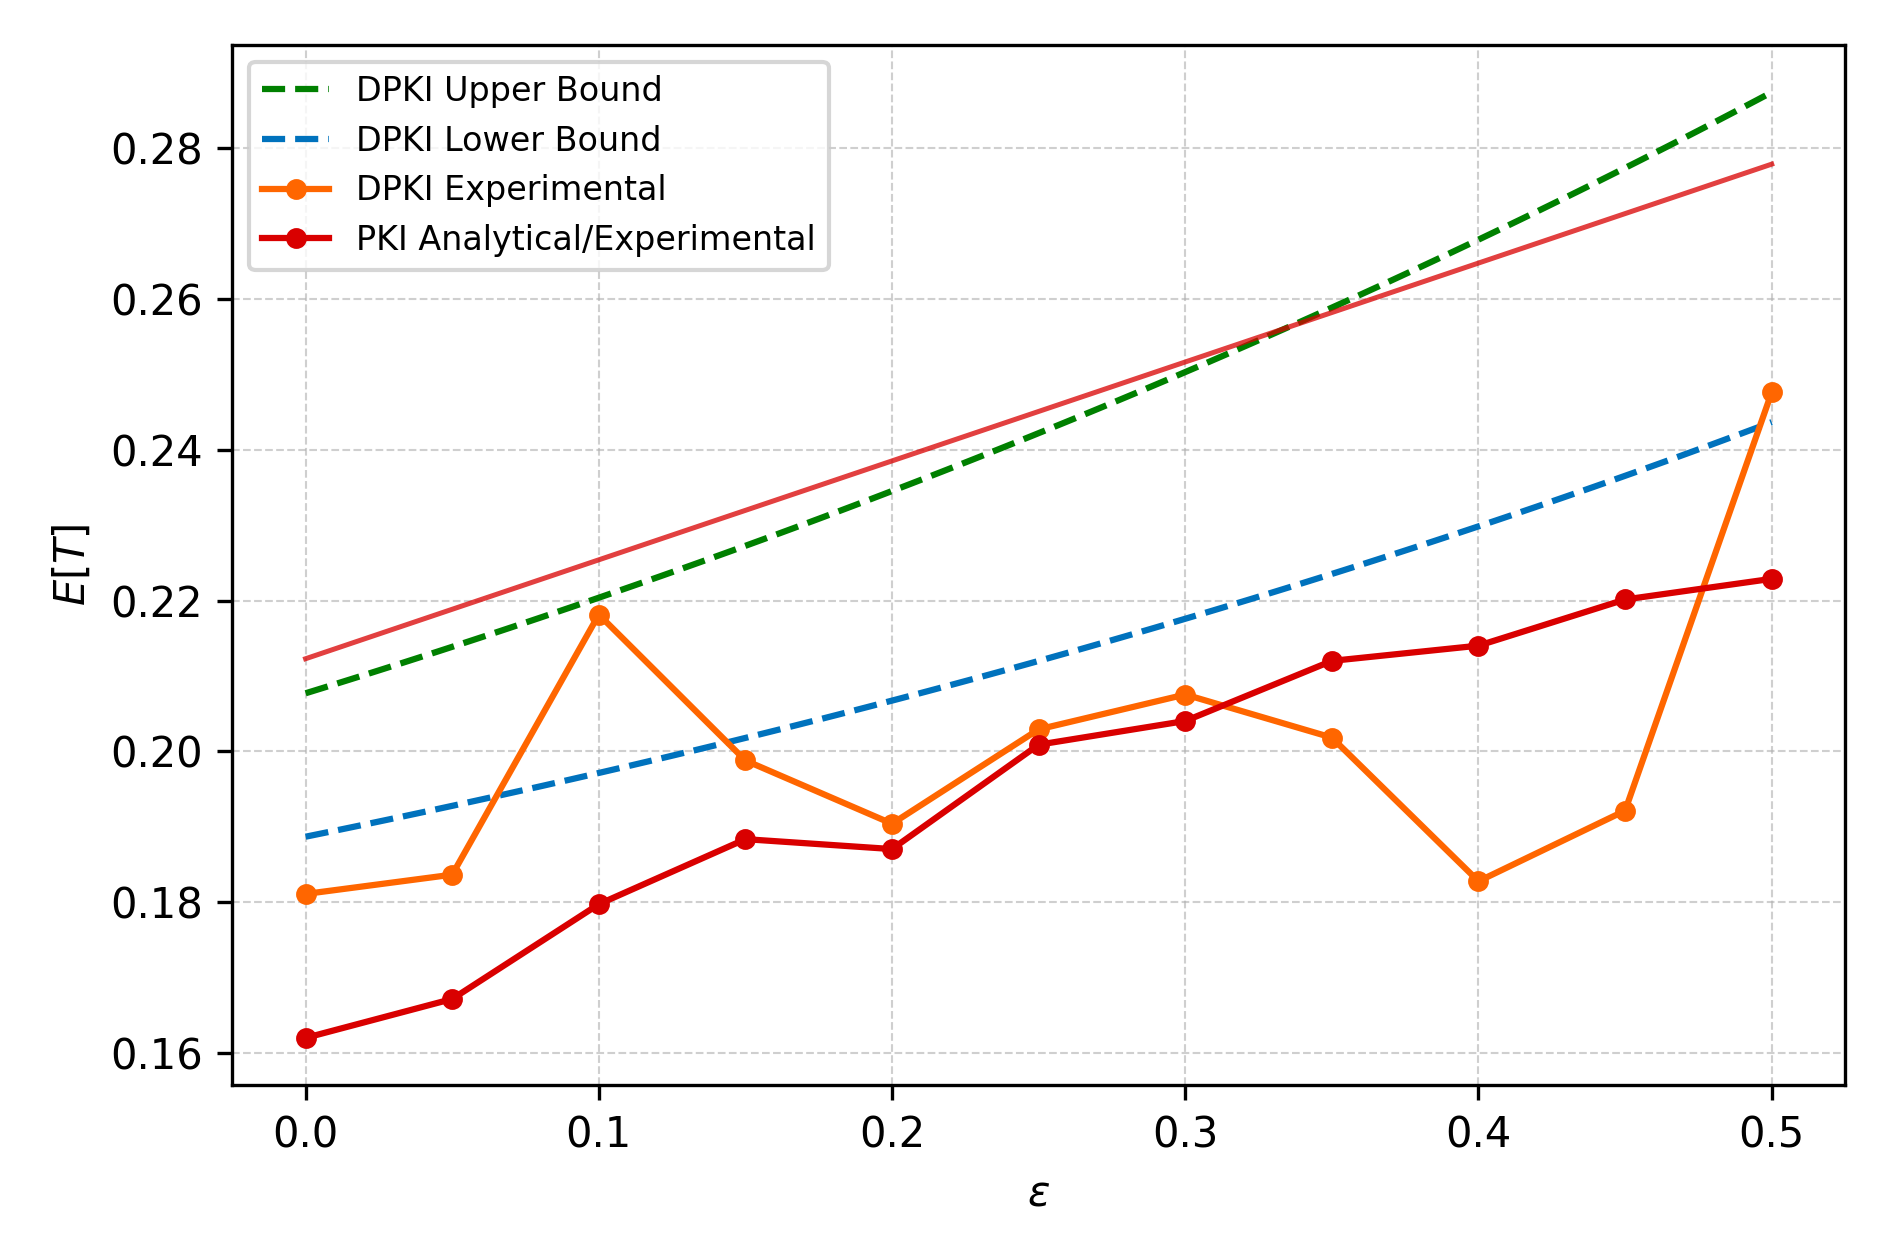

The table this chart was drawn from, first rows:
epsilon, DPKI_upper_theory, DPKI_lower_theory, PKI_theory, PKI_rho, DPKI_sim, PKI_sim
0.0, 0.2077, 0.1887, 0.2123, 0.1352, 0.1811, 0.1621
0.005051, 0.2083, 0.1891, 0.2129, 0.1352, , 
0.0101, 0.2089, 0.1895, 0.2136, 0.1352, , 
0.01515, 0.2095, 0.1899, 0.2143, 0.1352, , 
0.0202, 0.2102, 0.1903, 0.2149, 0.1352, , 
0.02525, 0.2108, 0.1907, 0.2156, 0.1352, , 
0.0303, 0.2114, 0.1912, 0.2163, 0.1352, , 
0.03535, 0.212, 0.1916, 0.2169, 0.1352, , 
0.0404, 0.2127, 0.192, 0.2176, 0.1352, , 
0.04545, 0.2133, 0.1924, 0.2182, 0.1352, , 
0.05, , , , , 0.1837, 0.1672
0.05051, 0.2139, 0.1928, 0.2189, 0.1352, , 
0.05556, 0.2146, 0.1933, 0.2196, 0.1352, , 
0.06061, 0.2152, 0.1937, 0.2202, 0.1352, , 
0.06566, 0.2159, 0.1941, 0.2209, 0.1352, , 
0.07071, 0.2165, 0.1946, 0.2216, 0.1352, , 
0.07576, 0.2172, 0.195, 0.2222, 0.1352, , 
0.08081, 0.2178, 0.1954, 0.2229, 0.1352, , 
0.08586, 0.2185, 0.1959, 0.2235, 0.1352, , 
0.09091, 0.2192, 0.1963, 0.2242, 0.1352, , 
0.09596, 0.2198, 0.1968, 0.2249, 0.1352, , 
0.1, , , , , 0.2181, 0.1798
0.101, 0.2205, 0.1972, 0.2255, 0.1352, , 
0.1061, 0.2212, 0.1977, 0.2262, 0.1352, , 
0.1111, 0.2219, 0.1982, 0.2268, 0.1352, , 
0.1162, 0.2226, 0.1986, 0.2275, 0.1352, , 
0.1212, 0.2232, 0.1991, 0.2282, 0.1352, , 
0.1263, 0.2239, 0.1996, 0.2288, 0.1352, , 
0.1313, 0.2246, 0.2, 0.2295, 0.1352, , 
0.1364, 0.2253, 0.2005, 0.2302, 0.1352, , 
0.1414, 0.226, 0.201, 0.2308, 0.1352, , 
0.1465, 0.2267, 0.2015, 0.2315, 0.1352, , 
0.15, , , , , 0.1988, 0.1884
0.1515, 0.2275, 0.2019, 0.2321, 0.1352, , 
0.1566, 0.2282, 0.2024, 0.2328, 0.1352, , 
0.1616, 0.2289, 0.2029, 0.2335, 0.1352, , 
0.1667, 0.2296, 0.2034, 0.2341, 0.1352, , 
0.1717, 0.2304, 0.2039, 0.2348, 0.1352, , 
0.1768, 0.2311, 0.2044, 0.2355, 0.1352, , 
0.1818, 0.2318, 0.2049, 0.2361, 0.1352, , 
0.1869, 0.2326, 0.2054, 0.2368, 0.1352, , 
0.1919, 0.2333, 0.2059, 0.2374, 0.1352, , 
0.197, 0.2341, 0.2064, 0.2381, 0.1352, , 
0.2, , , , , 0.1904, 0.1871
0.202, 0.2348, 0.2069, 0.2388, 0.1352, , 
0.2071, 0.2356, 0.2075, 0.2394, 0.1352, , 
0.2121, 0.2363, 0.208, 0.2401, 0.1352, , 
0.2172, 0.2371, 0.2085, 0.2407, 0.1352, , 
0.2222, 0.2379, 0.209, 0.2414, 0.1352, , 
0.2273, 0.2386, 0.2096, 0.2421, 0.1352, , 
0.2323, 0.2394, 0.2101, 0.2427, 0.1352, , 
0.2374, 0.2402, 0.2106, 0.2434, 0.1352, , 
0.2424, 0.241, 0.2112, 0.2441, 0.1352, , 
0.2475, 0.2418, 0.2117, 0.2447, 0.1352, , 
0.25, , , , , 0.2029, 0.2009
0.2525, 0.2426, 0.2123, 0.2454, 0.1352, , 
0.2576, 0.2434, 0.2128, 0.246, 0.1352, , 
0.2626, 0.2442, 0.2134, 0.2467, 0.1352, , 
0.2677, 0.245, 0.2139, 0.2474, 0.1352, , 
0.2727, 0.2458, 0.2145, 0.248, 0.1352, , 
... 49 more rows
